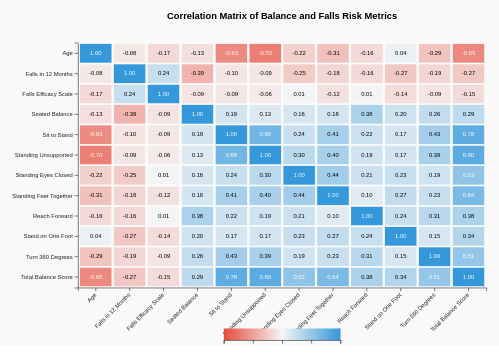
D3 v7 page, settled after 480 driven frames (8 s of simulated time); the page loaded 1 data file(s).


// ── ../global.js
// Highlight the active nav link based on the current page
document.addEventListener('DOMContentLoaded', () => {
    const links = document.querySelectorAll('nav a');
    const current = window.location.pathname;
  
    links.forEach(link => {
      if (current.endsWith(link.getAttribute('href'))) {
        link.classList.add('active');
      }
    });
  });


let currentStep = 0;
let assessmentData = {};
let tmtStartTime = null;
let tmtCurrentNumber = 1;
let tmtCompleted = false;

const fesQuestions = [
    "Cleaning the house (e.g. sweep, vacuum, or dust)",
    "Getting dressed or undressed",
    "Preparing simple meals",
    "Taking a bath or shower",
    "Going to the shop",
    "Getting in or out of a chair",
    "Going up or down stairs"
];

window.onload = function() {
    goToStep(0); // show the welcome step first
};

function goToStep(stepNum) {
    document.querySelectorAll('.step').forEach(step => step.classList.remove('active'));
    currentStep = stepNum;
    document.getElementById(`step${stepNum}`).classList.add('active');
    updateProgress();
}

function updateProgress() {
    const totalSteps = 5;
    const adjustedStep = Math.max(0, currentStep); // avoid negatives
    const progress = (adjustedStep / totalSteps) * 100;
    document.getElementById('progressFill').style.width = `${progress}%`;
}

// Initialize FES questions
function initializeFESQuestions() {
    const container = document.getElementById('fesQuestions');
    fesQuestions.forEach((question, index) => {
        const questionDiv = document.createElement('div');
        questionDiv.className = 'question';
        questionDiv.innerHTML = `
            <label>${question}</label>
            <div class="likert-scale">
                <div class="likert-option" data-value="1" onclick="selectLikert(this, 'fes${index + 1}', 1)">
                    <div>Not at all concerned</div>
                    <div><strong>1</strong></div>
                </div>
                <div class="likert-option" data-value="2" onclick="selectLikert(this, 'fes${index + 1}', 2)">
                    <div>Somewhat concerned</div>
                    <div><strong>2</strong></div>
                </div>
                <div class="likert-option" data-value="3" onclick="selectLikert(this, 'fes${index + 1}', 3)">
                    <div>Fairly concerned</div>
                    <div><strong>3</strong></div>
                </div>
                <div class="likert-option" data-value="4" onclick="selectLikert(this, 'fes${index + 1}', 4)">
                    <div>Very concerned</div>
                    <div><strong>4</strong></div>
                </div>
            </div>
        `;
        container.appendChild(questionDiv);
    });
}

function selectLikert(element, questionId, value) {
    // Remove selected class from siblings
    element.parentNode.querySelectorAll('.likert-option').forEach(opt => {
        opt.classList.remove('selected');
    });
    // Add selected class to clicked option
    element.classList.add('selected');
    // Store the value
    assessmentData[questionId] = value;
}

function convertToMetric(heightInInches, weightInPounds) {
    const heightCm = heightInInches * 2.54;
    const weightKg = weightInPounds * 0.453592;
    return { heightCm, weightKg };
}

// Initialize TMT grid
function initializeTMT() {
    const grid = document.getElementById('tmtGrid');
    const numbers = Array.from({length: 13}, (_, i) => i + 1);
    
    // Shuffle positions for random layout
    const shuffled = numbers.sort(() => Math.random() - 0.5);
    
    shuffled.forEach(num => {
        const circle = document.createElement('div');
        circle.className = 'tmt-circle';
        circle.textContent = num;
        circle.dataset.number = num;
        circle.onclick = () => clickTMTNumber(num, circle);
        grid.appendChild(circle);
    });
}

function startTMT() {
    tmtStartTime = Date.now();
    tmtCurrentNumber = 1;
    tmtCompleted = false;
    
    document.getElementById('tmtStartBtn').style.display = 'none';
    document.querySelector('[data-number="1"]').classList.add('current');
    
    updateTMTTimer();
}

function updateTMTTimer() {
    if (!tmtStartTime || tmtCompleted) return;
    
    const elapsed = (Date.now() - tmtStartTime) / 1000;
    document.getElementById('tmtTimer').textContent = `Time: ${elapsed.toFixed(1)}s`;
    
    requestAnimationFrame(updateTMTTimer);
}

function clickTMTNumber(number, element) {
    if (!tmtStartTime || tmtCompleted) return;
    
    if (number === tmtCurrentNumber) {
        element.classList.remove('current');
        element.classList.add('completed');
        
        tmtCurrentNumber++;
        
        if (tmtCurrentNumber <= 13) {
            document.querySelector(`[data-number="${tmtCurrentNumber}"]`).classList.add('current');
        } else {
            // Test completed
            tmtCompleted = true;
            const totalTime = (Date.now() - tmtStartTime) / 1000;
            assessmentData.tmtTime = totalTime;
            
            document.getElementById('tmtTimer').textContent = `Completed in ${totalTime.toFixed(1)}s`;
            document.getElementById('tmtNextBtn').disabled = false;
        }
    }
}

function nextStep() {
    if (!validateCurrentStep()) return;
    
    collectCurrentStepData();
    
    document.getElementById(`step${currentStep}`).classList.remove('active');
    currentStep++;
    document.getElementById(`step${currentStep}`).classList.add('active');
    
    updateProgress();
    
    if (currentStep === 5) {
        calculateResults();
    }
}

function prevStep() {
    document.getElementById(`step${currentStep}`).classList.remove('active');
    currentStep--;
    document.getElementById(`step${currentStep}`).classList.add('active');
    updateProgress();
}

function validateCurrentStep() {
    if (currentStep === 1) {
        return document.getElementById('age').value && 
               document.getElementById('gender').value && 
               document.getElementById('height').value && 
               document.getElementById('weight').value;
    } else if (currentStep === 2) {
        return fesQuestions.every((_, i) => assessmentData[`fes${i + 1}`]);
    } else if (currentStep === 4) {
        return tmtCompleted;
    }
    return true;
}

function collectCurrentStepData() {
    if (currentStep === 1) {
        assessmentData.age = parseInt(document.getElementById('age').value);
        assessmentData.gender = document.getElementById('gender').value;

        const heightInches = parseFloat(document.getElementById('height').value);
        const weightPounds = parseFloat(document.getElementById('weight').value);
        
        // Convert to metric
        const { heightCm, weightKg } = convertToMetric(heightInches, weightPounds);

        // Save converted values
        assessmentData.height = heightCm;
        assessmentData.weight = weightKg;
        assessmentData.bmi = weightKg / ((heightCm / 100) ** 2);
        
    } else if (currentStep === 3) {
        assessmentData.ipaq1a = parseInt(document.getElementById('ipaq1a').value) || 0;
        assessmentData.ipaq1b = parseInt(document.getElementById('ipaq1b').value) || 0;
        assessmentData.ipaq2a = parseInt(document.getElementById('ipaq2a').value) || 0;
        assessmentData.ipaq2b = parseInt(document.getElementById('ipaq2b').value) || 0;
    }
}

function updateProgress() {
    const progress = (currentStep / 5) * 100;
    document.getElementById('progressFill').style.width = `${progress}%`;
}

function calculateResults() {
    // Calculate FES total score
    let fesTotal = 0;
    fesQuestions.forEach((_, i) => {
        fesTotal += assessmentData[`fes${i + 1}`] || 1;
    });
    assessmentData.fesTotal = fesTotal;
    
    // Calculate IPAQ score (simplified MET calculation)
    const vigorousMets = assessmentData.ipaq1a * assessmentData.ipaq1b * 8;
    const moderateMets = assessmentData.ipaq2a * assessmentData.ipaq2b * 4;
    assessmentData.ipaqScore = vigorousMets + moderateMets;
    
    // Predict Mini-BESTest score using simplified model
    let predictedScore = 28; // Base score
    
    // Age factor
    if (assessmentData.age > 65) predictedScore -= 3;
    else if (assessmentData.age > 45) predictedScore -= 1;
    
    // BMI factor
    if (assessmentData.bmi > 30) predictedScore -= 2;
    else if (assessmentData.bmi < 18.5) predictedScore -= 1;
    
    // FES factor (higher concern = lower balance)
    if (fesTotal > 14) predictedScore -= 4;
    else if (fesTotal > 10) predictedScore -= 2;
    
    // TMT factor (slower = lower balance)
    if (assessmentData.tmtTime > 30) predictedScore -= 3;
    else if (assessmentData.tmtTime > 20) predictedScore -= 1;
    
    // Physical activity factor
    if (assessmentData.ipaqScore > 3000) predictedScore += 2;
    else if (assessmentData.ipaqScore < 600) predictedScore -= 2;
    
    // Ensure score is within valid range
    predictedScore = Math.max(0, Math.min(28, predictedScore));
    
    displayResults(predictedScore);
}

function displayResults(score) {
    document.getElementById('predictedScore').textContent = score;
    
    let interpretation = '';
    let recommendations = '';
    
    if (score >= 24) {
        interpretation = 'Excellent balance! Low fall risk.';
        recommendations = 'Continue your current activity level and consider challenging balance exercises.';
    } else if (score >= 20) {
        interpretation = 'Good balance with mild impairment.';
        recommendations = 'Consider balance training exercises and regular physical activity.';
    } else if (score >= 16) {
        interpretation = 'Moderate balance impairment. Increased fall risk.';
        recommendations = 'Balance training is recommended. Consider consulting a healthcare provider.';
    } else {
        interpretation = 'Significant balance impairment. High fall risk.';
        recommendations = 'Please consult with a healthcare provider for balance assessment and training.';
    }
    
    document.getElementById('scoreInterpretation').innerHTML = `<p><strong>${interpretation}</strong></p>`;
    document.getElementById('recommendations').innerHTML = `<h3>Recommendations:</h3><p>${recommendations}</p>`;
    
    createComparisonChart(score);
}

function createComparisonChart(userScore) {
    const svg = d3.select('#comparisonChart')
        .append('svg')
        .attr('width', '100%')
        .attr('height', 300);
        
    const width = 600;
    const height = 300;
    const margin = {top: 20, right: 30, bottom: 60, left: 60};
    
    // Sample data representing study population distribution
    const data = [
        {range: '0-7', count: 5, color: '#ff6b6b'},
        {range: '8-15', count: 15, color: '#feca57'},
        {range: '16-23', count: 45, color: '#48dbfb'},
        {range: '24-28', count: 35, color: '#1dd1a1'}
    ];
    
    const x = d3.scaleBand()
        .domain(data.map(d => d.range))
        .range([margin.left, width - margin.right])
        .padding(0.1);
        
    const y = d3.scaleLinear()
        .domain([0, d3.max(data, d => d.count)])
        .range([height - margin.bottom, margin.top]);
    
    // Draw bars
    svg.selectAll('rect')
        .data(data)
        .enter()
        .append('rect')
        .attr('x', d => x(d.range))
        .attr('y', d => y(d.count))
        .attr('width', x.bandwidth())
        .attr('height', d => height - margin.bottom - y(d.count))
        .attr('fill', d => d.color)
        .attr('opacity', 0.7);
    
    // Add user score indicator
    const userRange = userScore <= 7 ? '0-7' : 
                     userScore <= 15 ? '8-15' : 
                     userScore <= 23 ? '16-23' : '24-28';
    
    svg.append('line')
        .attr('x1', x(userRange) + x.bandwidth()/2)
        .attr('x2', x(userRange) + x.bandwidth()/2)
        .attr('y1', margin.top)
        .attr('y2', height - margin.bottom)
        .attr('stroke', '#2c3e50')
        .attr('stroke-width', 3)
        .attr('stroke-dasharray', '5,5');
        
    svg.append('text')
        .attr('x', x(userRange) + x.bandwidth()/2)
        .attr('y', margin.top - 5)
        .attr('text-anchor', 'middle')
        .attr('font-weight', 'bold')
        .text('Your Score');
    
    // Add axes
    svg.append('g')
        .attr('transform', `translate(0,${height - margin.bottom})`)
        .call(d3.axisBottom(x));
        
    svg.append('g')
        .attr('transform', `translate(${margin.left},0)`)
        .call(d3.axisLeft(y));
        
    // Add labels
    svg.append('text')
        .attr('x', width / 2)
        .attr('y', height - 10)
        .attr('text-anchor', 'middle')
        .text('Mini-BESTest Score Range');
        
    svg.append('text')
        .attr('transform', 'rotate(-90)')
        .attr('x', -height / 2)
        .attr('y', 20)
        .attr('text-anchor', 'middle')
        .text('Number of Participants (%)');
}

function downloadResults() {
    const dataStr = "data:text/json;charset=utf-8," + encodeURIComponent(JSON.stringify(assessmentData, null, 2));
    const dlAnchor = document.createElement('a');
    dlAnchor.setAttribute("href", dataStr);
    dlAnchor.setAttribute("download", "balance_assessment_results.json");
    dlAnchor.click();
}

function resetAssessment() {
    currentStep = 1;
    assessmentData = {};
    tmtCompleted = false;
    tmtCurrentNumber = 1;
    tmtStartTime = null;
    
    // Reset all steps
    document.querySelectorAll('.step').forEach(step => step.classList.remove('active'));
    document.getElementById('step1').classList.add('active');
    
    // Clear all inputs
    document.querySelectorAll('input').forEach(input => input.value = '');
    document.querySelectorAll('select').forEach(select => select.selectedIndex = 0);
    document.querySelectorAll('.likert-option').forEach(opt => opt.classList.remove('selected'));
    
    // Reset TMT
    document.getElementById('tmtGrid').innerHTML = '';
    document.getElementById('tmtTimer').textContent = 'Ready to start';
    document.getElementById('tmtStartBtn').style.display = 'inline-block';
    document.getElementById('tmtNextBtn').disabled = true;
    
    // Clear results
    document.getElementById('comparisonChart').innerHTML = '';
    
    updateProgress();
    initializeTMT();
}

// Initialize the application
document.addEventListener('DOMContentLoaded', function() {
    initializeFESQuestions();
    initializeTMT();
});
// ── fifth.js
document.addEventListener("DOMContentLoaded", () => {
  const tooltip = d3.select("body")
    .append("div")
    .attr("class", "tooltip")
    .style("opacity", 0);

  d3.csv("../BDSinfo.csv").then(data => {
    const cleanData = data.filter(d => {
      const age = parseFloat(d.Age);
      const falls = parseInt(d.Falls12m);
      const bestT = parseFloat(d.Best_T);
      return !isNaN(age) && !isNaN(falls) && !isNaN(bestT);
    });
    
    renderCorrelationHeatmap(cleanData, tooltip);
  }).catch(error => {
    console.error("Error loading data:", error);
  });

  function renderCorrelationHeatmap(data, tooltip) {
    const margin = {top: 80, right: 50, bottom: 100, left: 150};
    const width = 900 - margin.left - margin.right;
    const height = 600 - margin.top - margin.bottom;

    const svg = d3.select("#viz")
      .append("svg")
        .attr("width", "100%")
        .attr("height", "100%")
        .attr("viewBox", `0 0 ${width + margin.left + margin.right} ${height + margin.top + margin.bottom}`)
        .attr("preserveAspectRatio", "xMidYMid meet")
      .append("g")
        .attr("transform", `translate(${margin.left},${margin.top})`);
    
    const variableLabels = [
      { key: "Age", label: "Age" },
      { key: "Falls12m", label: "Falls in 12 Months" },
      { key: "FES_T", label: "Falls Efficacy Scale" },
      { key: "Best_1", label: "Seated Balance" },
      { key: "Best_2", label: "Sit to Stand" },
      { key: "Best_3l", label: "Standing Unsupported" },
      { key: "Best_4", label: "Standing Eyes Closed" },
      { key: "Best_5", label: "Standing Feet Together" },
      { key: "Best_7", label: "Reach Forward" },
      { key: "Best_9", label: "Stand on One Foot" },
      { key: "Best_10", label: "Turn 360 Degrees" },
      { key: "Best_T", label: "Total Balance Score" }
    ];
    
    const correlationMatrix = [];
    
    variableLabels.forEach(variable1 => {
      const row = [];
      
      variableLabels.forEach(variable2 => {
        const corr = calculateCorrelation(
          data.map(d => +d[variable1.key]), 
          data.map(d => +d[variable2.key])
        );
        
        row.push({
          row: variable1.label,
          column: variable2.label,
          correlation: corr,
          rowKey: variable1.key,
          columnKey: variable2.key
        });
      });
      
      correlationMatrix.push(row);
    });
    
    const correlationData = correlationMatrix.flat();
 
    const colorScale = d3.scaleLinear()
      .domain([-1, 0, 1])
      .range(["#e74c3c", "#f5f5f5", "#3498db"]);
    
    const xScale = d3.scaleBand()
      .domain(variableLabels.map(d => d.label))
      .range([0, width])
      .padding(0.05);
      
    const yScale = d3.scaleBand()
      .domain(variableLabels.map(d => d.label))
      .range([0, height])
      .padding(0.05);
    
    svg.append("g")
      .attr("transform", `translate(0,${height})`)
      .call(d3.axisBottom(xScale))
      .selectAll("text")
        .style("text-anchor", "end")
        .attr("dx", "-.8em")
        .attr("dy", ".15em")
        .attr("transform", "rotate(-45)");
     
    svg.append("g")
      .call(d3.axisLeft(yScale));
    
    svg.selectAll("rect")
      .data(correlationData)
      .join("rect")
        .attr("x", d => xScale(d.column))
        .attr("y", d => yScale(d.row))
        .attr("width", xScale.bandwidth())
        .attr("height", yScale.bandwidth())
        .style("fill", d => colorScale(d.correlation))
        .style("stroke", "#fff")
        .style("stroke-width", 1)
        .on("mouseover", function(event, d) {
          d3.select(this)
            .style("stroke", "#000")
            .style("stroke-width", 2);
          
          tooltip.transition()
            .duration(200)
            .style("opacity", 0.9);
            
          tooltip.html(`
            <strong>${d.row}</strong> vs <strong>${d.column}</strong><br>
            Correlation: ${d.correlation.toFixed(2)}
          `)
            .style("left", (event.pageX + 10) + "px")
            .style("top", (event.pageY - 28) + "px");
        })
        .on("mouseout", function() {
          d3.select(this)
            .style("stroke", "#fff")
            .style("stroke-width", 1);
            
          tooltip.transition()
            .duration(500)
            .style("opacity", 0);
        });
    
    svg.selectAll("text.cell")
      .data(correlationData)
      .join("text")
        .attr("class", "cell")
        .attr("x", d => xScale(d.column) + xScale.bandwidth() / 2)
        .attr("y", d => yScale(d.row) + yScale.bandwidth() / 2)
        .attr("text-anchor", "middle")
        .attr("dominant-baseline", "middle")
        .style("font-size", "10px")
        .style("fill", d => Math.abs(d.correlation) > 0.5 ? "#fff" : "#000")
        .text(d => d.correlation.toFixed(2));
    
    svg.append("text")
      .attr("x", width / 2)
      .attr("y", -40)
      .attr("text-anchor", "middle")
      .style("font-size", "16px")
      .style("font-weight", "bold")
      .text("Correlation Matrix of Balance and Falls Risk Metrics");

    const legendWidth = 200;
    const legendHeight = 20;
    
    const legendX = d3.scaleLinear()
      .domain([-1, 1])
      .range([0, legendWidth]);
      
    const legendAxis = d3.axisBottom(legendX)
      .tickValues([-1, -0.5, 0, 0.5, 1])
      .tickFormat(d3.format(".1f"));
    
    const legend = svg.append("g")
      .attr("class", "legend")
      .attr("transform", `translate(${width/2 - legendWidth/2},${height + 70})`);
    
    const defs = svg.append("defs");
    
    const legendGradient = defs.append("linearGradient")
      .attr("id", "legend-gradient")
      .attr("x1", "0%")
      .attr("y1", "0%")
      .attr("x2", "100%")
      .attr("y2", "0%");
      
    legendGradient.append("stop")
      .attr("offset", "0%")
      .attr("stop-color", colorScale(-1));
      
    legendGradient.append("stop")
      .attr("offset", "50%")
      .attr("stop-color", colorScale(0));
      
    legendGradient.append("stop")
      .attr("offset", "100%")
      .attr("stop-color", colorScale(1));
    
    legend.append("rect")
      .attr("width", legendWidth)
      .attr("height", legendHeight)
      .style("fill", "url(#legend-gradient)");
      
    legend.append("g")
      .attr("transform", `translate(0,${legendHeight})`)
      .call(legendAxis);
      
    legend.append("text")
      .attr("x", legendWidth / 2)
      .attr("y", legendHeight + 30)
      .attr("text-anchor", "middle")
      .text("Correlation Coefficient");
  }
  
  function calculateCorrelation(x, y) {
    const n = x.length;
    
    if (n === 0 || x.some(isNaN) || y.some(isNaN)) {
      return 0;
    }
    
    const xMean = x.reduce((a, b) => a + b, 0) / n;
    const yMean = y.reduce((a, b) => a + b, 0) / n;
    
    let numerator = 0;
    let xVariance = 0;
    let yVariance = 0;
    
    for (let i = 0; i < n; i++) {
      const xDiff = x[i] - xMean;
      const yDiff = y[i] - yMean;
      
      numerator += xDiff * yDiff;
      xVariance += xDiff * xDiff;
      yVariance += yDiff * yDiff;
    }
    
    if (xVariance === 0 || yVariance === 0) {
      return 0;
    }
    
    return numerator / Math.sqrt(xVariance * yVariance);
  }
});

### data: ../BDSinfo.csv
Trial, Subject, Vision, Surface, Age, AgeGroup, Gender, Height, Weight, BMI, FootLen, Nationality, SkinColor, Ystudy, Footwear, Illness, Illness2, Nmedication, Medication, Ortho-Prosthesis, Ortho-Prosthesis2, Disability, Disability2, Falls12m
BDS00001, 1, Open, Firm, 33, Young, F, 157.5, 54.2, 21.85, 21.8, Brazil, Yellow, 17, Flip-Flops, Yes, Hypothyroidism, 1, Oral contraceptive, Yes, Corrective lens, No, No, 0
BDS00002, 1, Open, Firm, 33, Young, F, 157.5, 54.2, 21.85, 21.8, Brazil, Yellow, 17, Flip-Flops, Yes, Hypothyroidism, 1, Oral contraceptive, Yes, Corrective lens, No, No, 0
BDS00003, 1, Open, Firm, 33, Young, F, 157.5, 54.2, 21.85, 21.8, Brazil, Yellow, 17, Flip-Flops, Yes, Hypothyroidism, 1, Oral contraceptive, Yes, Corrective lens, No, No, 0
BDS00004, 1, Closed, Firm, 33, Young, F, 157.5, 54.2, 21.85, 21.8, Brazil, Yellow, 17, Flip-Flops, Yes, Hypothyroidism, 1, Oral contraceptive, Yes, Corrective lens, No, No, 0
BDS00005, 1, Closed, Firm, 33, Young, F, 157.5, 54.2, 21.85, 21.8, Brazil, Yellow, 17, Flip-Flops, Yes, Hypothyroidism, 1, Oral contraceptive, Yes, Corrective lens, No, No, 0
BDS00006, 1, Closed, Firm, 33, Young, F, 157.5, 54.2, 21.85, 21.8, Brazil, Yellow, 17, Flip-Flops, Yes, Hypothyroidism, 1, Oral contraceptive, Yes, Corrective lens, No, No, 0
BDS00007, 1, Open, Foam, 33, Young, F, 157.5, 54.2, 21.85, 21.8, Brazil, Yellow, 17, Flip-Flops, Yes, Hypothyroidism, 1, Oral contraceptive, Yes, Corrective lens, No, No, 0
BDS00008, 1, Open, Foam, 33, Young, F, 157.5, 54.2, 21.85, 21.8, Brazil, Yellow, 17, Flip-Flops, Yes, Hypothyroidism, 1, Oral contraceptive, Yes, Corrective lens, No, No, 0
BDS00009, 1, Open, Foam, 33, Young, F, 157.5, 54.2, 21.85, 21.8, Brazil, Yellow, 17, Flip-Flops, Yes, Hypothyroidism, 1, Oral contraceptive, Yes, Corrective lens, No, No, 0
BDS00010, 1, Closed, Foam, 33, Young, F, 157.5, 54.2, 21.85, 21.8, Brazil, Yellow, 17, Flip-Flops, Yes, Hypothyroidism, 1, Oral contraceptive, Yes, Corrective lens, No, No, 0
BDS00011, 1, Closed, Foam, 33, Young, F, 157.5, 54.2, 21.85, 21.8, Brazil, Yellow, 17, Flip-Flops, Yes, Hypothyroidism, 1, Oral contraceptive, Yes, Corrective lens, No, No, 0
BDS00012, 1, Closed, Foam, 33, Young, F, 157.5, 54.2, 21.85, 21.8, Brazil, Yellow, 17, Flip-Flops, Yes, Hypothyroidism, 1, Oral contraceptive, Yes, Corrective lens, No, No, 0
BDS00013, 2, Open, Firm, 27.58, Young, F, 154, 44, 18.55, 22.45, Brazil, Pardo/Brown, 17, Walking shoes, Flip-Flops, No, No, 0, No, No, No, No, No, 0
BDS00014, 2, Open, Firm, 27.58, Young, F, 154, 44, 18.55, 22.45, Brazil, Pardo/Brown, 17, Walking shoes, Flip-Flops, No, No, 0, No, No, No, No, No, 0
BDS00015, 2, Open, Firm, 27.58, Young, F, 154, 44, 18.55, 22.45, Brazil, Pardo/Brown, 17, Walking shoes, Flip-Flops, No, No, 0, No, No, No, No, No, 0
BDS00016, 2, Closed, Firm, 27.58, Young, F, 154, 44, 18.55, 22.45, Brazil, Pardo/Brown, 17, Walking shoes, Flip-Flops, No, No, 0, No, No, No, No, No, 0
BDS00017, 2, Closed, Firm, 27.58, Young, F, 154, 44, 18.55, 22.45, Brazil, Pardo/Brown, 17, Walking shoes, Flip-Flops, No, No, 0, No, No, No, No, No, 0
BDS00018, 2, Closed, Firm, 27.58, Young, F, 154, 44, 18.55, 22.45, Brazil, Pardo/Brown, 17, Walking shoes, Flip-Flops, No, No, 0, No, No, No, No, No, 0
BDS00019, 2, Open, Foam, 27.58, Young, F, 154, 44, 18.55, 22.45, Brazil, Pardo/Brown, 17, Walking shoes, Flip-Flops, No, No, 0, No, No, No, No, No, 0
BDS00020, 2, Open, Foam, 27.58, Young, F, 154, 44, 18.55, 22.45, Brazil, Pardo/Brown, 17, Walking shoes, Flip-Flops, No, No, 0, No, No, No, No, No, 0
BDS00021, 2, Open, Foam, 27.58, Young, F, 154, 44, 18.55, 22.45, Brazil, Pardo/Brown, 17, Walking shoes, Flip-Flops, No, No, 0, No, No, No, No, No, 0
BDS00022, 2, Closed, Foam, 27.58, Young, F, 154, 44, 18.55, 22.45, Brazil, Pardo/Brown, 17, Walking shoes, Flip-Flops, No, No, 0, No, No, No, No, No, 0
BDS00023, 2, Closed, Foam, 27.58, Young, F, 154, 44, 18.55, 22.45, Brazil, Pardo/Brown, 17, Walking shoes, Flip-Flops, No, No, 0, No, No, No, No, No, 0
BDS00024, 2, Closed, Foam, 27.58, Young, F, 154, 44, 18.55, 22.45, Brazil, Pardo/Brown, 17, Walking shoes, Flip-Flops, No, No, 0, No, No, No, No, No, 0
BDS00025, 3, Closed, Firm, 36.92, Young, M, 161.7, 63.4, 24.25, 23.1, Brazil, White, 11, Boots, No, No, 0, No, Yes, Bridge teeh, No, No, 0
BDS00026, 3, Closed, Firm, 36.92, Young, M, 161.7, 63.4, 24.25, 23.1, Brazil, White, 11, Boots, No, No, 0, No, Yes, Bridge teeh, No, No, 0
BDS00027, 3, Closed, Firm, 36.92, Young, M, 161.7, 63.4, 24.25, 23.1, Brazil, White, 11, Boots, No, No, 0, No, Yes, Bridge teeh, No, No, 0
BDS00028, 3, Open, Firm, 36.92, Young, M, 161.7, 63.4, 24.25, 23.1, Brazil, White, 11, Boots, No, No, 0, No, Yes, Bridge teeh, No, No, 0
BDS00029, 3, Open, Firm, 36.92, Young, M, 161.7, 63.4, 24.25, 23.1, Brazil, White, 11, Boots, No, No, 0, No, Yes, Bridge teeh, No, No, 0
BDS00030, 3, Open, Firm, 36.92, Young, M, 161.7, 63.4, 24.25, 23.1, Brazil, White, 11, Boots, No, No, 0, No, Yes, Bridge teeh, No, No, 0
BDS00031, 3, Open, Foam, 36.92, Young, M, 161.7, 63.4, 24.25, 23.1, Brazil, White, 11, Boots, No, No, 0, No, Yes, Bridge teeh, No, No, 0
BDS00032, 3, Open, Foam, 36.92, Young, M, 161.7, 63.4, 24.25, 23.1, Brazil, White, 11, Boots, No, No, 0, No, Yes, Bridge teeh, No, No, 0
BDS00033, 3, Open, Foam, 36.92, Young, M, 161.7, 63.4, 24.25, 23.1, Brazil, White, 11, Boots, No, No, 0, No, Yes, Bridge teeh, No, No, 0
BDS00034, 3, Closed, Foam, 36.92, Young, M, 161.7, 63.4, 24.25, 23.1, Brazil, White, 11, Boots, No, No, 0, No, Yes, Bridge teeh, No, No, 0
BDS00035, 3, Closed, Foam, 36.92, Young, M, 161.7, 63.4, 24.25, 23.1, Brazil, White, 11, Boots, No, No, 0, No, Yes, Bridge teeh, No, No, 0
BDS00036, 3, Closed, Foam, 36.92, Young, M, 161.7, 63.4, 24.25, 23.1, Brazil, White, 11, Boots, No, No, 0, No, Yes, Bridge teeh, No, No, 0
BDS00037, 4, Open, Firm, 61.75, Old, M, 164, 68.35, 25.41, 24.7, Brazil, Pardo/Brown, 1, Walking shoes, No, No, 0, No, Yes, Denture, No, No, 1
BDS00038, 4, Open, Firm, 61.75, Old, M, 164, 68.35, 25.41, 24.7, Brazil, Pardo/Brown, 1, Walking shoes, No, No, 0, No, Yes, Denture, No, No, 1
… [head cut at 6 KiB]